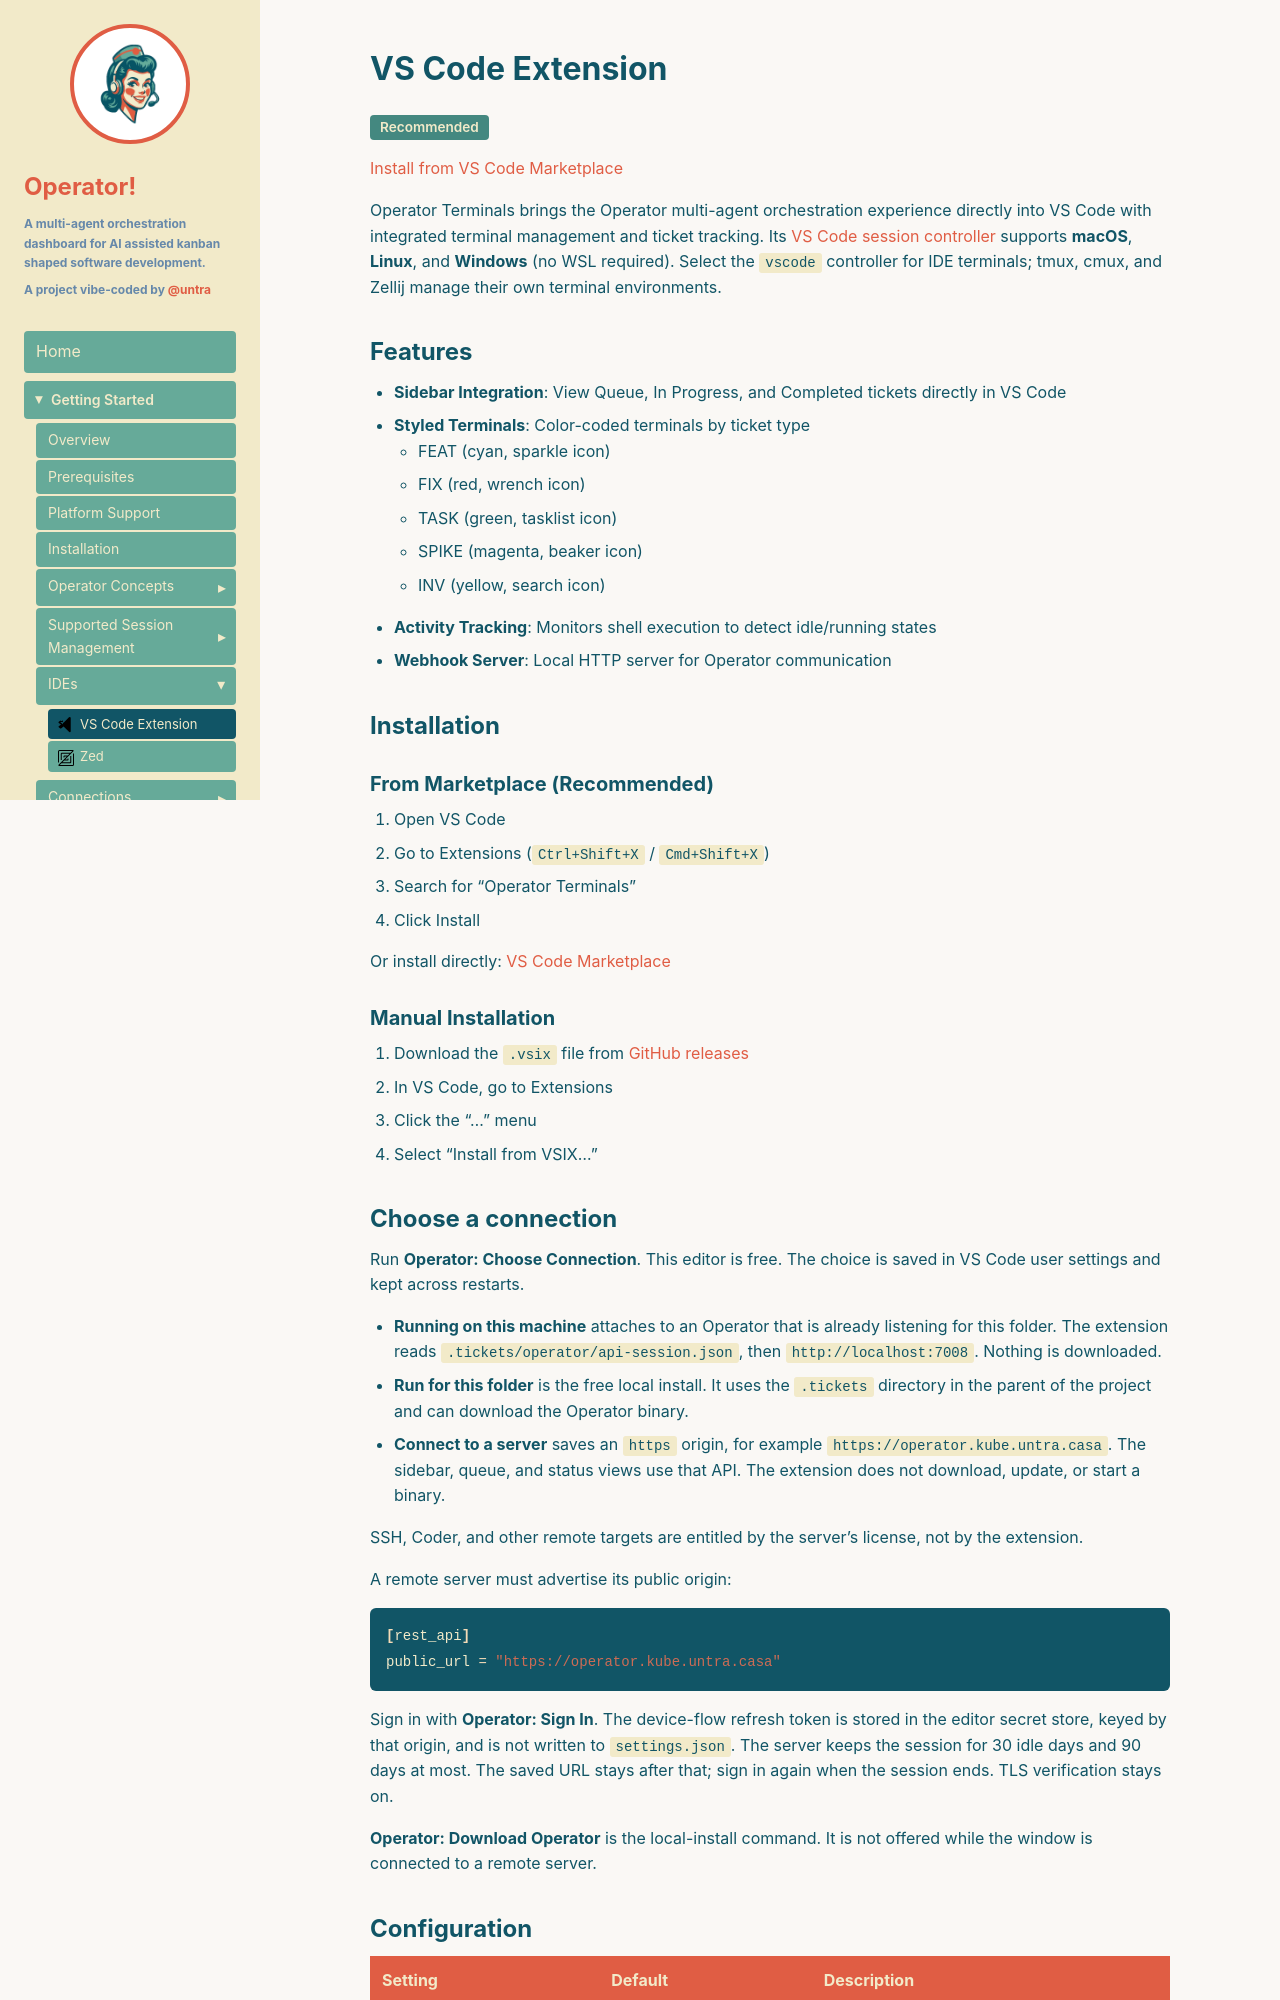

repository: untra/operator · page: getting-started/ides/vscode/index.html · generator: jekyll

---
title: "VS Code Extension"
description: "VS Code terminal integration for Operator multi-agent orchestration."
layout: doc
---

<span class="badge recommended">Recommended</span>

<a href="https://marketplace.visualstudio.com/items?itemName=untra.operator-terminals" target="_blank" class="button">Install from VS Code Marketplace</a>

Operator Terminals brings the Operator multi-agent orchestration experience directly into VS Code with integrated terminal management and ticket tracking. Its [VS Code session controller](/getting-started/sessions/vscode-terminals/) supports **macOS**, **Linux**, and **Windows** (no WSL required). Select the `vscode` controller for IDE terminals; tmux, cmux, and Zellij manage their own terminal environments.

## Features

- **Sidebar Integration**: View Queue, In Progress, and Completed tickets directly in VS Code
- **Styled Terminals**: Color-coded terminals by ticket type
  - FEAT (cyan, sparkle icon)
  - FIX (red, wrench icon)
  - TASK (green, tasklist icon)
  - SPIKE (magenta, beaker icon)
  - INV (yellow, search icon)
- **Activity Tracking**: Monitors shell execution to detect idle/running states
- **Webhook Server**: Local HTTP server for Operator communication

## Installation

### From Marketplace (Recommended)

1. Open VS Code
2. Go to Extensions (`Ctrl+Shift+X` / `Cmd+Shift+X`)
3. Search for "Operator Terminals"
4. Click Install

Or install directly: [VS Code Marketplace](https://marketplace.visualstudio.com/items?itemName=untra.operator-terminals){:target="_blank"}

### Manual Installation

1. Download the `.vsix` file from [GitHub releases](https://github.com/untra/operator/releases){:target="_blank"}
2. In VS Code, go to Extensions
3. Click the "..." menu
4. Select "Install from VSIX..."
